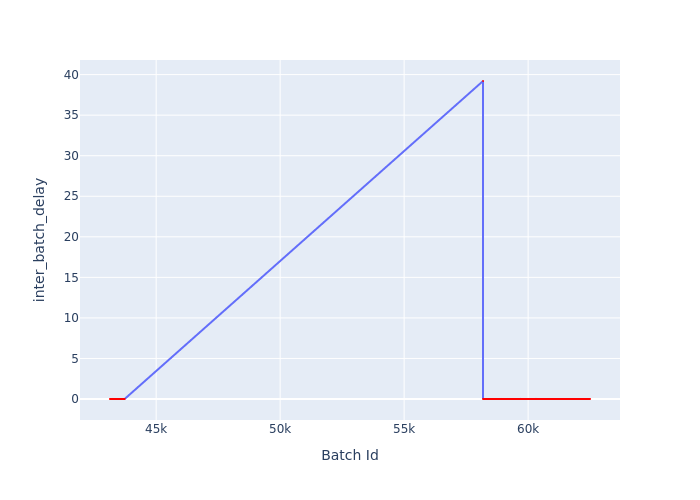

Source data for this figure (header and first rows):
Batch Id, inter_batch_delay
43138, 0.00456
43139, 0.003568
43140, 0.002587
43141, 0.01395
43142, 0.009921
43143, 0.00784
43144, 0.006394
43145, 0.004892
43146, 0.01803
43147, 0.0102
43148, 0.01215
43149, 0.006863
43150, 0.01353
43151, 0.01341
43152, 0.01113
43153, 0.006268
43154, 0.004744
43155, 0.006182
43156, 0.01305
43157, 0.009281
43158, 0.01295
43159, 0.006182
43160, 0.01258
43161, 0.009083
43162, 0.01197
43163, 0.006313
43164, 0.006558
43165, 0.01104
43166, 0.00338
43167, 0.006067
43168, 0.00967
43169, 0.007491
43170, 0.01029
43171, 0.006249
43172, 0.008985
43173, 0.01403
43174, 0.008827
43175, 0.01067
43176, 0.01132
43177, 0.005202
43178, 0.02393
43179, 0.01222
43180, 0.01373
43181, 0.01263
43182, 0.0132
43183, 0.008809
43184, 0.005041
43185, 0.01539
43186, 0.006777
43187, 0.004934
43188, 0.01479
43189, 0.01713
43190, 0.01175
43191, 0.005008
43192, 0.01288
43193, 0.009232
43194, 0.0161
43195, 0.008992
43196, 0.01679
43197, 0.01228
... 4,848 more rows
